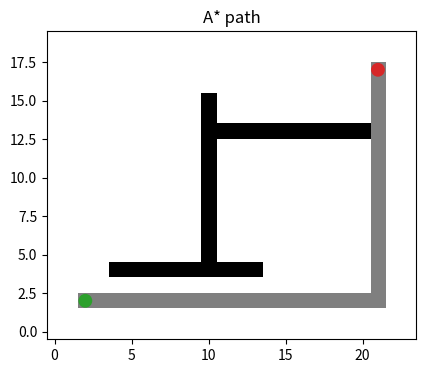
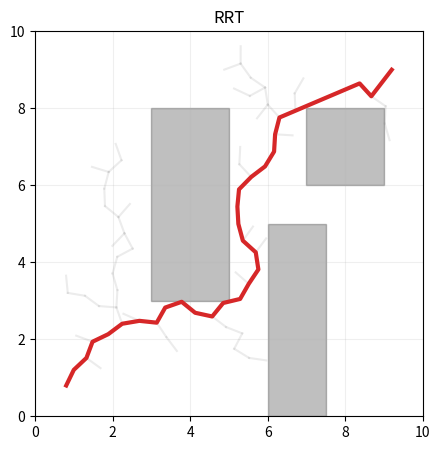

The matplotlib source for these figures, in order:
import math
import random
from collections import defaultdict

import numpy as np

try:
    import matplotlib.pyplot as plt
    HAS_PLOT = True
except ModuleNotFoundError:
    plt = None
    HAS_PLOT = False

np.set_printoptions(precision=3, suppress=True)

def plot_unavailable():
    if not HAS_PLOT:
        print("Install matplotlib to see the plot: pip install -r requirements.txt")

import heapq

H, W = 20, 24
grid = np.zeros((H, W), dtype=int)
grid[5:16, 10] = 1
grid[4, 4:14] = 1
grid[13, 10:21] = 1
start = (2, 2)
goal = (17, 21)

def heuristic(a, b):
    return abs(a[0] - b[0]) + abs(a[1] - b[1])

def neighbors(cell):
    r, c = cell
    for dr, dc in [(1,0), (-1,0), (0,1), (0,-1)]:
        nr, nc = r + dr, c + dc
        if 0 <= nr < H and 0 <= nc < W and grid[nr, nc] == 0:
            yield (nr, nc)

def astar(start, goal):
    frontier = [(0, start)]
    came_from = {start: None}
    cost_so_far = {start: 0}
    while frontier:
        _, current = heapq.heappop(frontier)
        if current == goal:
            break
        for nxt in neighbors(current):
            new_cost = cost_so_far[current] + 1
            if nxt not in cost_so_far or new_cost < cost_so_far[nxt]:
                cost_so_far[nxt] = new_cost
                priority = new_cost + heuristic(nxt, goal)
                heapq.heappush(frontier, (priority, nxt))
                came_from[nxt] = current
    if goal not in came_from:
        return []
    path = []
    cur = goal
    while cur is not None:
        path.append(cur)
        cur = came_from[cur]
    return path[::-1]

path = astar(start, goal)
print("path length:", len(path))
print("first five cells:", path[:5])

if HAS_PLOT:
    img = grid.astype(float)
    for r, c in path:
        img[r, c] = 0.5
    plt.figure(figsize=(7, 4))
    plt.imshow(img, origin="lower", cmap="gray_r")
    plt.scatter([start[1], goal[1]], [start[0], goal[0]], c=["tab:green", "tab:red"], s=80)
    plt.title("A* path")
    plt.show()
else:
    plot_unavailable()

rng = np.random.default_rng(4)
rects = [(3, 3, 2, 5), (6, 0, 1.5, 5), (7, 6, 2, 2)]

def in_collision(point):
    x, y = point
    if x < 0 or x > 10 or y < 0 or y > 10:
        return True
    for rx, ry, rw, rh in rects:
        if rx <= x <= rx + rw and ry <= y <= ry + rh:
            return True
    return False

def segment_free(a, b, checks=20):
    for alpha in np.linspace(0, 1, checks):
        p = (1 - alpha) * a + alpha * b
        if in_collision(p):
            return False
    return True

def rrt(start, goal, step_size=0.45, iterations=2500):
    nodes = [np.array(start, dtype=float)]
    parents = [-1]
    for _ in range(iterations):
        sample = np.array(goal) if rng.random() < 0.1 else rng.uniform(0, 10, size=2)
        dists = [np.linalg.norm(n - sample) for n in nodes]
        nearest_idx = int(np.argmin(dists))
        direction = sample - nodes[nearest_idx]
        norm = np.linalg.norm(direction)
        if norm < 1e-9:
            continue
        new = nodes[nearest_idx] + step_size * direction / norm
        if segment_free(nodes[nearest_idx], new):
            nodes.append(new)
            parents.append(nearest_idx)
            if np.linalg.norm(new - goal) < 0.6 and segment_free(new, np.array(goal)):
                nodes.append(np.array(goal, dtype=float))
                parents.append(len(nodes) - 2)
                break
    idx = len(nodes) - 1
    if np.linalg.norm(nodes[idx] - goal) > 1e-6:
        return nodes, parents, []
    route = []
    while idx != -1:
        route.append(nodes[idx])
        idx = parents[idx]
    return nodes, parents, route[::-1]

nodes, parents, route = rrt([0.8, 0.8], [9.2, 9.0])
print("nodes:", len(nodes), "route points:", len(route))

if HAS_PLOT:
    plt.figure(figsize=(5, 5))
    for rx, ry, rw, rh in rects:
        plt.gca().add_patch(plt.Rectangle((rx, ry), rw, rh, color="black", alpha=0.25))
    for i, parent in enumerate(parents):
        if parent >= 0:
            a, b = nodes[i], nodes[parent]
            plt.plot([a[0], b[0]], [a[1], b[1]], color="gray", alpha=0.15)
    if route:
        route_arr = np.array(route)
        plt.plot(route_arr[:, 0], route_arr[:, 1], color="tab:red", linewidth=3)
    plt.xlim(0, 10)
    plt.ylim(0, 10)
    plt.grid(True, alpha=0.2)
    plt.title("RRT")
    plt.show()
else:
    plot_unavailable()
